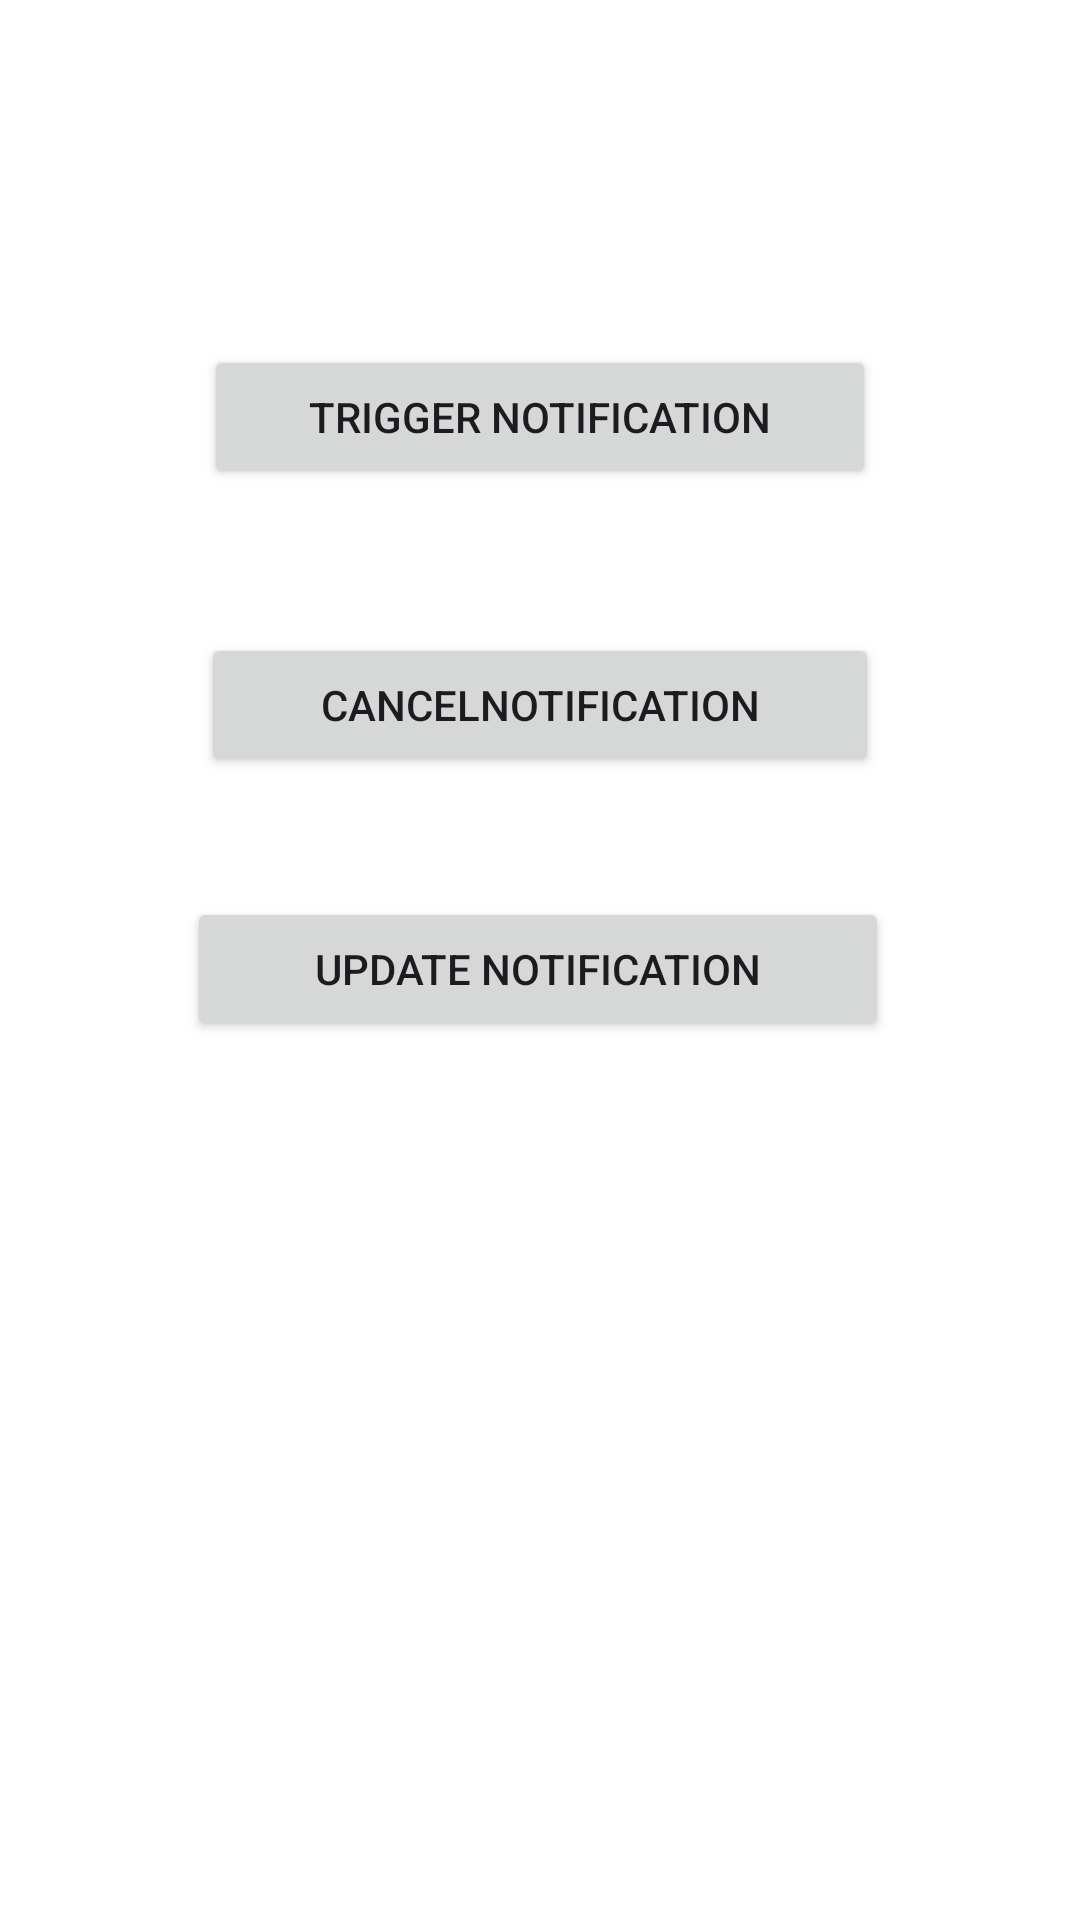

Write the Android layout XML for this screen, with the resource values it uses.
<!-- AndroidManifest.xml: application theme CustomeAppTheme -->
<!-- res/layout/activity_test.xml -->
<?xml version="1.0" encoding="utf-8"?>
<androidx.constraintlayout.widget.ConstraintLayout xmlns:android="http://schemas.android.com/apk/res/android"
    xmlns:app="http://schemas.android.com/apk/res-auto"
    xmlns:tools="http://schemas.android.com/tools"
    android:layout_width="match_parent"
    android:layout_height="match_parent"
    tools:context=".TestActivity">

    <Button
        android:id="@+id/buttonTriggerNotification"
        android:layout_width="224dp"
        android:layout_height="wrap_content"
        android:text="Trigger Notification"
        app:layout_constraintBottom_toBottomOf="parent"
        app:layout_constraintLeft_toLeftOf="parent"
        app:layout_constraintRight_toRightOf="parent"
        app:layout_constraintTop_toTopOf="parent"
        app:layout_constraintVertical_bias="0.194"
        tools:ignore="HardcodedText" />

    <Button
        android:id="@+id/buttonCancel"
        android:layout_width="226dp"
        android:layout_height="48dp"
        android:layout_marginStart="8dp"
        android:layout_marginTop="8dp"
        android:layout_marginEnd="8dp"
        android:layout_marginBottom="8dp"
        android:text="CancelNotification"
        app:layout_constraintBottom_toBottomOf="parent"
        app:layout_constraintEnd_toEndOf="parent"
        app:layout_constraintStart_toStartOf="parent"
        app:layout_constraintTop_toBottomOf="@+id/buttonTriggerNotification"
        app:layout_constraintVertical_bias="0.097"
        tools:ignore="HardcodedText" />

    <Button
        android:id="@+id/buttonUpdate"
        android:layout_width="234dp"
        android:layout_height="48dp"
        android:layout_marginStart="8dp"
        android:layout_marginTop="40dp"
        android:layout_marginEnd="8dp"
        android:text="Update Notification"
        app:layout_constraintEnd_toEndOf="parent"
        app:layout_constraintHorizontal_bias="0.494"
        app:layout_constraintStart_toStartOf="parent"
        app:layout_constraintTop_toBottomOf="@+id/buttonCancel"
        tools:ignore="HardcodedText" />


</androidx.constraintlayout.widget.ConstraintLayout>
<!-- resources referenced by this layout -->
<resources>
  <style name="CustomeAppTheme" parent="Theme.Material3.DayNight.NoActionBar">
              
              <item name="android:windowTranslucentStatus">true</item>
              
              <item name="android:windowBackground">@android:color/transparent</item>
              
          </style>
</resources>
